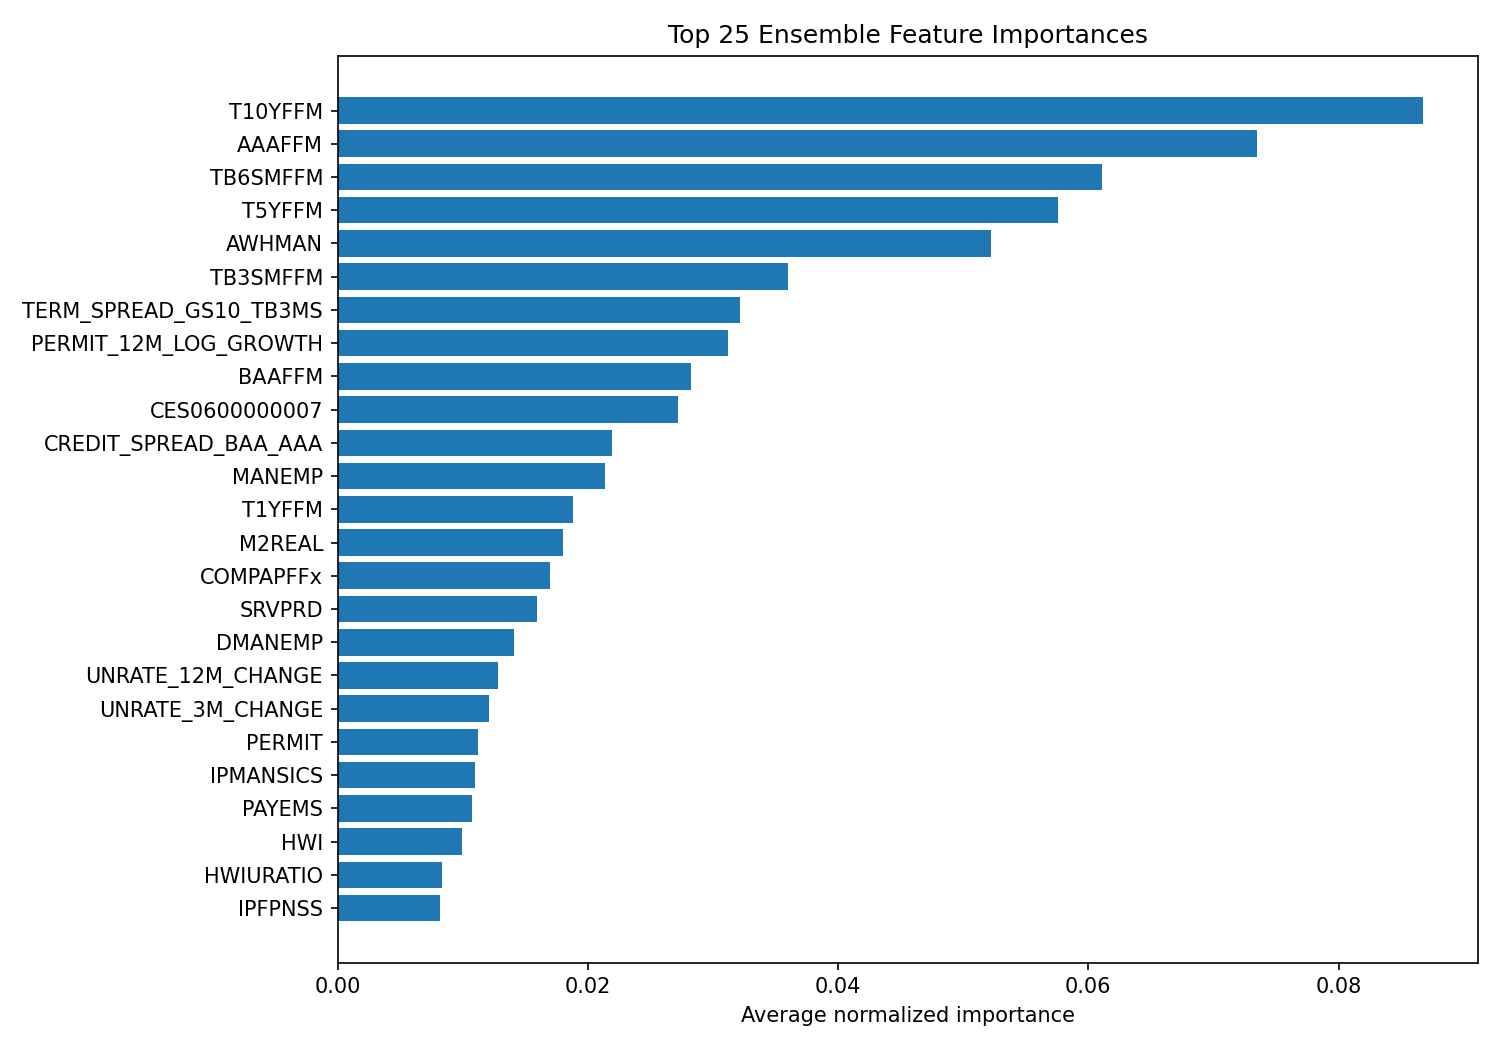

The table this chart was drawn from, first rows:
feature, importance
T10YFFM, 0.08677
AAAFFM, 0.07347
TB6SMFFM, 0.06109
T5YFFM, 0.05759
AWHMAN, 0.0522
TB3SMFFM, 0.036
TERM_SPREAD_GS10_TB3MS, 0.0322
PERMIT_12M_LOG_GROWTH, 0.03116
BAAFFM, 0.02825
CES0600000007, 0.02724
CREDIT_SPREAD_BAA_AAA, 0.02193
MANEMP, 0.02141
T1YFFM, 0.0188
M2REAL, 0.01804
COMPAPFFx, 0.01699
SRVPRD, 0.01593
DMANEMP, 0.01407
UNRATE_12M_CHANGE, 0.01282
UNRATE_3M_CHANGE, 0.01207
PERMIT, 0.0112
IPMANSICS, 0.01098
PAYEMS, 0.01076
HWI, 0.009966
HWIURATIO, 0.008355
IPFPNSS, 0.008213
HOUSTW, 0.008199
VIXCLSx, 0.007903
USTPU, 0.007862
BAA, 0.00743
PERMITW, 0.007023
USGOOD, 0.006933
CPIAUCSL, 0.00672
IPFUELS, 0.006554
USCONS, 0.006288
PERMITS, 0.006243
PERMITNE, 0.006211
INDPRO, 0.006147
HOUST, 0.005744
CUMFNS, 0.005662
AMDMUOx, 0.005647
HOUSTMW, 0.005443
CUSR0000SAS, 0.005223
PERMITMW, 0.004873
S&P 500, 0.004695
USFIRE, 0.004675
CUSR0000SA0L5, 0.004673
USWTRADE, 0.004318
HOUSTS, 0.004272
TB3MS, 0.00424
CUSR0000SAD, 0.004187
IPDMAT, 0.004022
EXJPUSx, 0.003982
WPSID61, 0.003867
UEMPLT5, 0.003726
UEMP15OV, 0.003645
S&P div yield, 0.003559
CES1021000001, 0.003496
RPI, 0.003419
BOGMBASE, 0.003408
UEMPMEAN, 0.003381
... 69 more rows
